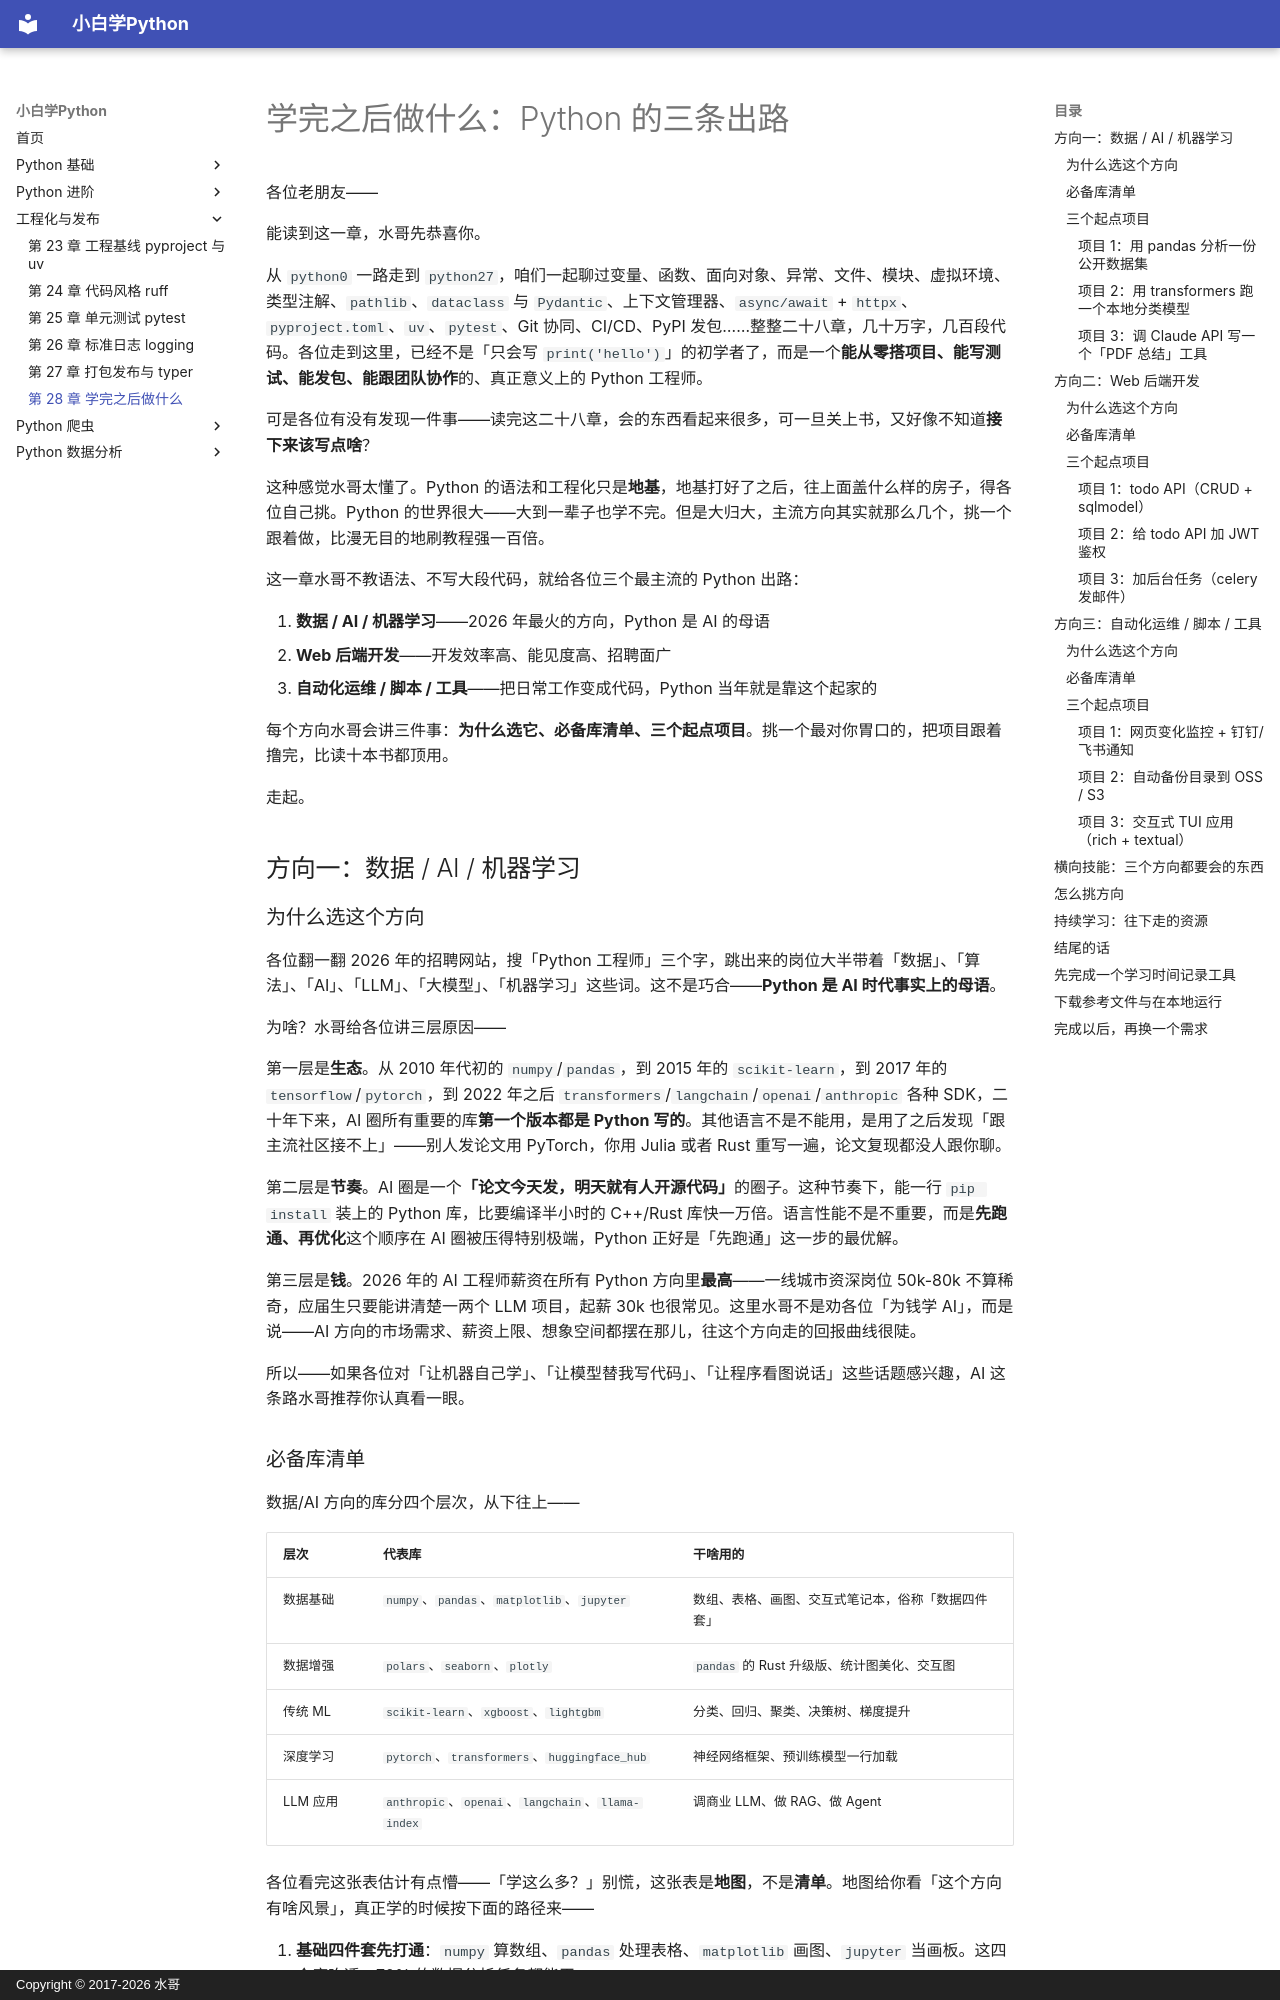

repository: walter201230/Python · page: 03-engineering/28-whats-next/index.html · generator: mkdocs · copyright: Copyright © 2017-2026 水哥

# 学完之后做什么：Python 的三条出路

各位老朋友——

能读到这一章，水哥先恭喜你。

从 `python0` 一路走到 `python27`，咱们一起聊过变量、函数、面向对象、异常、文件、模块、虚拟环境、类型注解、`pathlib`、`dataclass` 与 `Pydantic`、上下文管理器、`async/await` + `httpx`、`pyproject.toml`、`uv`、`pytest`、Git 协同、CI/CD、PyPI 发包……整整二十八章，几十万字，几百段代码。各位走到这里，已经不是「只会写 `print('hello')`」的初学者了，而是一个**能从零搭项目、能写测试、能发包、能跟团队协作**的、真正意义上的 Python 工程师。

可是各位有没有发现一件事——读完这二十八章，会的东西看起来很多，可一旦关上书，又好像不知道**接下来该写点啥**？

这种感觉水哥太懂了。Python 的语法和工程化只是**地基**，地基打好了之后，往上面盖什么样的房子，得各位自己挑。Python 的世界很大——大到一辈子也学不完。但是大归大，主流方向其实就那么几个，挑一个跟着做，比漫无目的地刷教程强一百倍。

这一章水哥不教语法、不写大段代码，就给各位三个最主流的 Python 出路：

1. **数据 / AI / 机器学习**——2026 年最火的方向，Python 是 AI 的母语
2. **Web 后端开发**——开发效率高、能见度高、招聘面广
3. **自动化运维 / 脚本 / 工具**——把日常工作变成代码，Python 当年就是靠这个起家的

每个方向水哥会讲三件事：**为什么选它、必备库清单、三个起点项目**。挑一个最对你胃口的，把项目跟着撸完，比读十本书都顶用。

走起。



## 方向一：数据 / AI / 机器学习

### 为什么选这个方向

各位翻一翻 2026 年的招聘网站，搜「Python 工程师」三个字，跳出来的岗位大半带着「数据」、「算法」、「AI」、「LLM」、「大模型」、「机器学习」这些词。这不是巧合——**Python 是 AI 时代事实上的母语**。

为啥？水哥给各位讲三层原因——

第一层是**生态**。从 2010 年代初的 `numpy`/`pandas`，到 2015 年的 `scikit-learn`，到 2017 年的 `tensorflow`/`pytorch`，到 2022 年之后 `transformers`/`langchain`/`openai`/`anthropic` 各种 SDK，二十年下来，AI 圈所有重要的库**第一个版本都是 Python 写的**。其他语言不是不能用，是用了之后发现「跟主流社区接不上」——别人发论文用 PyTorch，你用 Julia 或者 Rust 重写一遍，论文复现都没人跟你聊。

第二层是**节奏**。AI 圈是一个**「论文今天发，明天就有人开源代码」**的圈子。这种节奏下，能一行 `pip install` 装上的 Python 库，比要编译半小时的 C++/Rust 库快一万倍。语言性能不是不重要，而是**先跑通、再优化**这个顺序在 AI 圈被压得特别极端，Python 正好是「先跑通」这一步的最优解。

第三层是**钱**。2026 年的 AI 工程师薪资在所有 Python 方向里**最高**——一线城市资深岗位 50k-80k 不算稀奇，应届生只要能讲清楚一两个 LLM 项目，起薪 30k 也很常见。这里水哥不是劝各位「为钱学 AI」，而是说——AI 方向的市场需求、薪资上限、想象空间都摆在那儿，往这个方向走的回报曲线很陡。

所以——如果各位对「让机器自己学」、「让模型替我写代码」、「让程序看图说话」这些话题感兴趣，AI 这条路水哥推荐你认真看一眼。
